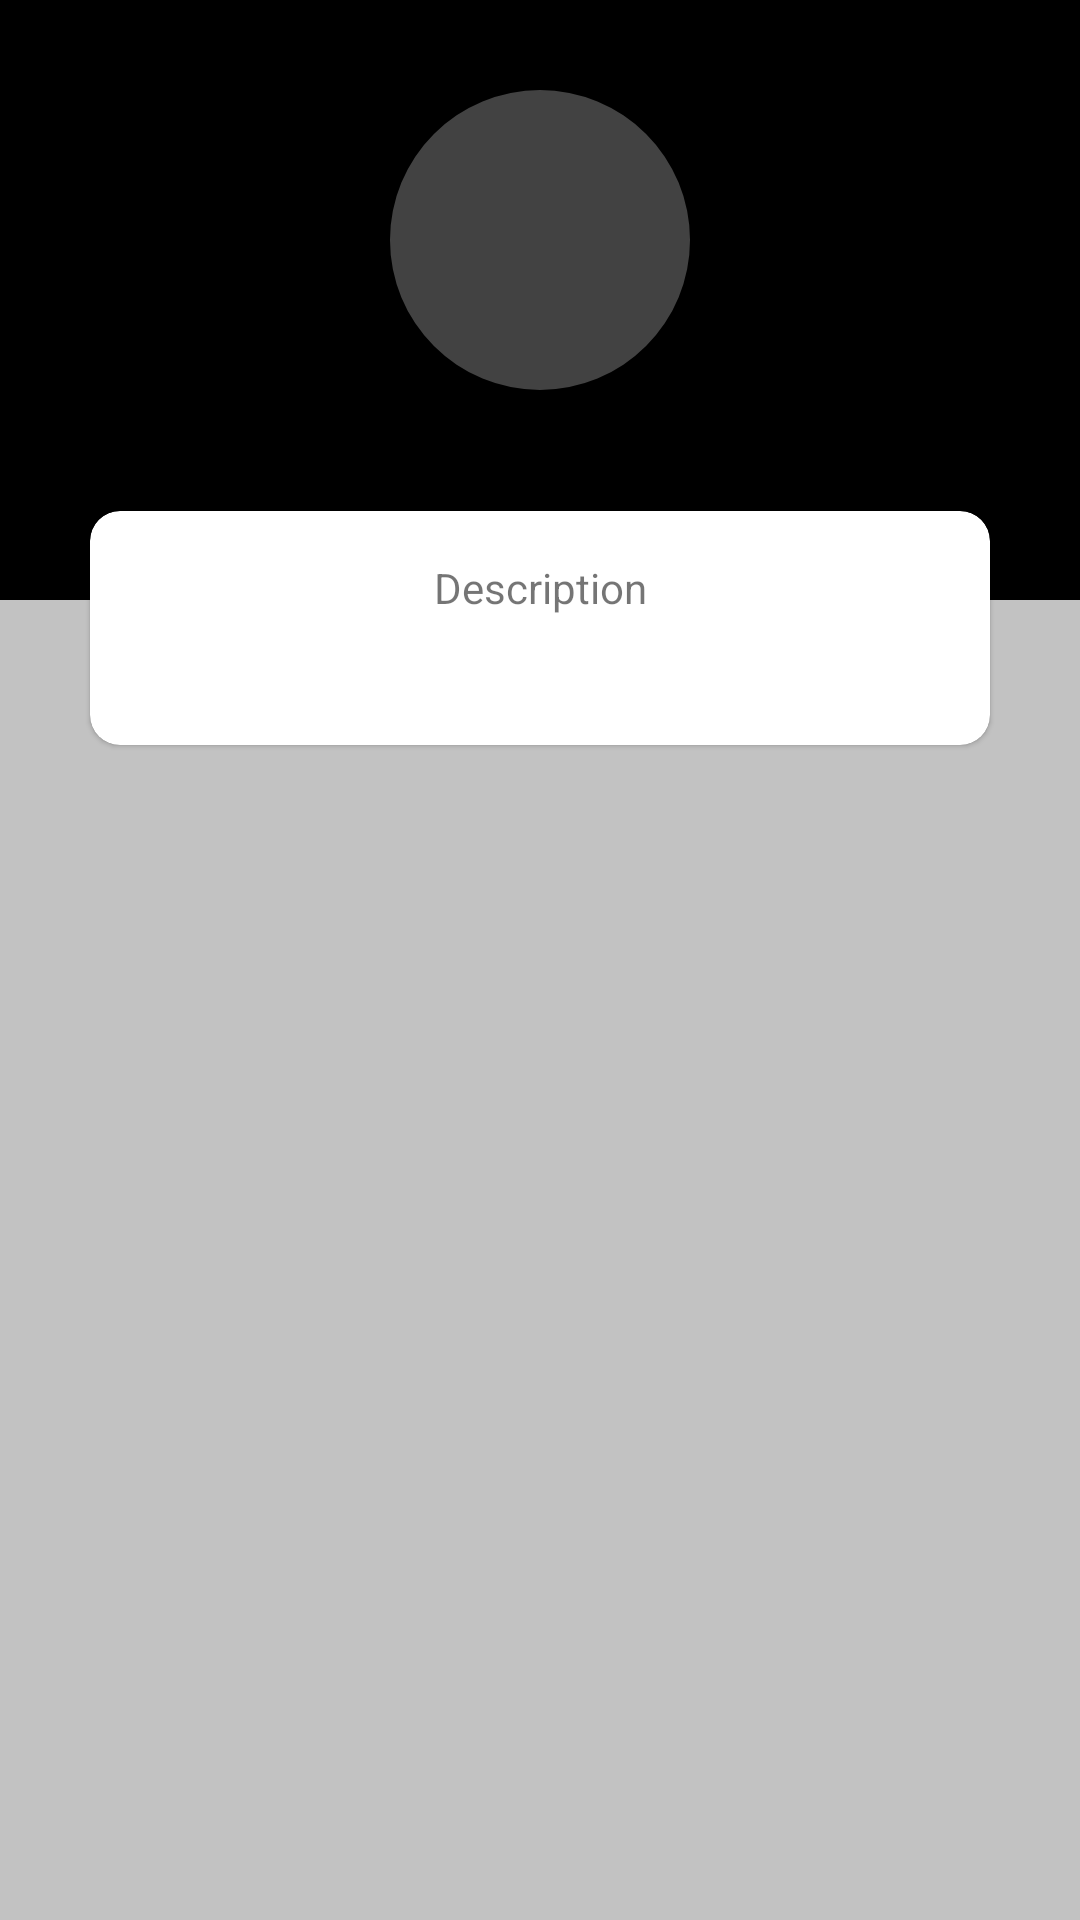

Reconstruct the res/layout file that produces this screen, plus the resources it refers to.
<!-- AndroidManifest.xml: application theme marvel_app_Theme.MarvelApplication -->
<!-- res/layout/marvel_app_fragment_character_detail.xml -->
<?xml version="1.0" encoding="utf-8"?>
<androidx.constraintlayout.widget.ConstraintLayout xmlns:android="http://schemas.android.com/apk/res/android"
    xmlns:app="http://schemas.android.com/apk/res-auto"
    xmlns:tools="http://schemas.android.com/tools"
    android:layout_width="match_parent"
    android:layout_height="match_parent"
    android:background="@color/marvel_app_shimmer"
    tools:context=".ui.characterdetail.view.CharacterDetailFragment">

    <androidx.constraintlayout.widget.ConstraintLayout
        android:id="@+id/marvel_appConstraintlayout"
        android:layout_width="match_parent"
        android:layout_height="@dimen/marvel_app_design_size_container_height"
        android:background="@color/marvel_app_black"
        app:layout_constraintEnd_toEndOf="parent"
        app:layout_constraintStart_toStartOf="parent"
        app:layout_constraintTop_toTopOf="parent">

        <com.google.android.material.imageview.ShapeableImageView
            android:id="@+id/character_detail_image"
            android:layout_width="@dimen/marvel_app_design_size_imageview_detail"
            android:layout_height="@dimen/marvel_app_design_size_imageview_detail"
            android:src="@color/cardview_dark_background"
            android:background="@drawable/avatar_generic"
            app:layout_constraintBottom_toBottomOf="parent"
            app:layout_constraintEnd_toEndOf="parent"
            app:layout_constraintStart_toStartOf="parent"
            app:layout_constraintTop_toTopOf="parent"
            app:layout_constraintVertical_bias="0.3"
            app:shapeAppearanceOverlay="@style/marvel_app_corner_radius" />

        <com.google.android.material.textview.MaterialTextView
            android:id="@+id/character_detail_title"
            android:layout_width="wrap_content"
            android:layout_height="wrap_content"
            android:layout_margin="@dimen/marvel_app_design_size_medium"
            android:maxLines="2"
            android:textSize="@dimen/marvel_app_design_size_text_big_3"
            app:layout_constraintEnd_toEndOf="@+id/character_detail_image"
            app:layout_constraintStart_toStartOf="@+id/character_detail_image"
            app:layout_constraintTop_toBottomOf="@+id/character_detail_image"
            tools:text="Title" />

    </androidx.constraintlayout.widget.ConstraintLayout>

    <com.google.android.material.card.MaterialCardView
        android:id="@+id/marvel_app_cardview_container"
        android:layout_width="@dimen/marvel_app_design_size_container_width"
        android:layout_height="wrap_content"
        android:layout_marginTop="-30dp"
        android:elevation="@dimen/marvel_app_design_size_text_medium"
        app:cardCornerRadius="@dimen/marvel_app_design_size_medium_2"
        app:layout_constraintEnd_toEndOf="parent"
        app:layout_constraintStart_toStartOf="parent"
        app:layout_constraintTop_toBottomOf="@+id/marvel_appConstraintlayout">

        <androidx.constraintlayout.widget.ConstraintLayout
            android:layout_width="match_parent"
            android:layout_height="match_parent"
            android:padding="@dimen/marvel_app_design_size_text_medium">

            <com.google.android.material.textview.MaterialTextView
                android:id="@+id/character_title_description"
                android:layout_width="match_parent"
                android:layout_height="wrap_content"
                android:layout_margin="@dimen/marvel_app_design_size_medium"
                android:maxLines="8"
                android:text="@string/marvel_app_detail_description"
                android:textAlignment="center"
                android:textSize="@dimen/marvel_app_design_size_text_big_2"
                app:layout_constraintEnd_toEndOf="parent"
                app:layout_constraintStart_toStartOf="parent"
                app:layout_constraintTop_toTopOf="parent" />

            <com.google.android.material.textview.MaterialTextView
                android:id="@+id/character_detail_description"
                android:layout_width="match_parent"
                android:layout_height="wrap_content"
                android:layout_margin="@dimen/marvel_app_design_size_medium"
                android:maxLines="8"
                android:textAlignment="center"
                android:textSize="@dimen/marvel_app_design_size_text_big_2"
                app:layout_constraintBottom_toBottomOf="parent"
                app:layout_constraintEnd_toEndOf="parent"
                app:layout_constraintStart_toStartOf="parent"
                app:layout_constraintTop_toBottomOf="@+id/character_title_description"
                app:layout_constraintVertical_bias="0.04000002"
                tools:text="text" />
        </androidx.constraintlayout.widget.ConstraintLayout>

    </com.google.android.material.card.MaterialCardView>

    <androidx.recyclerview.widget.RecyclerView
        android:id="@+id/item_detail_rv"
        android:layout_width="match_parent"
        android:layout_height="wrap_content"
        android:orientation="horizontal"
        android:visibility="gone"
        app:layout_constraintBottom_toBottomOf="parent"
        app:layout_constraintEnd_toEndOf="parent"
        app:layout_constraintStart_toStartOf="parent"
        app:layout_constraintTop_toBottomOf="@+id/marvel_app_cardview_container"
        app:layout_constraintVertical_bias="0.13999999" />


</androidx.constraintlayout.widget.ConstraintLayout>
<!-- resources referenced by this layout -->
<resources>
  <color name="marvel_app_black">#FF000000</color>
  <color name="marvel_app_shimmer">#C2C2C2</color>
  <dimen name="marvel_app_design_size_container_height">200dp</dimen>
  <dimen name="marvel_app_design_size_container_width">300dp</dimen>
  <dimen name="marvel_app_design_size_imageview_detail">100dp</dimen>
  <dimen name="marvel_app_design_size_medium">8dp</dimen>
  <dimen name="marvel_app_design_size_medium_2">10dp</dimen>
  <dimen name="marvel_app_design_size_text_big_2">14sp</dimen>
  <dimen name="marvel_app_design_size_text_big_3">16sp</dimen>
  <dimen name="marvel_app_design_size_text_medium">8sp</dimen>
  <!-- drawable avatar_generic: png bitmap (drawable-v24, 2663 bytes) -->
  <string name="marvel_app_detail_description">Description</string>
  <style name="marvel_app_corner_radius">
          <item name="cornerSize">50%</item>
      </style>
  <style name="marvel_app_Theme.MarvelApplication" parent="Theme.MaterialComponents.DayNight.NoActionBar">
          
          <item name="colorPrimary">@color/marvel_app_purple_500</item>
          <item name="colorPrimaryVariant">@color/marvel_app_purple_700</item>
          <item name="colorOnPrimary">@color/marvel_app_white</item>
          
          <item name="colorSecondary">@color/marvel_app_teal_200</item>
          <item name="colorSecondaryVariant">@color/marvel_app_teal_700</item>
          <item name="colorOnSecondary">@color/marvel_app_black</item>
          
          <item name="android:statusBarColor" tools:targetApi="l">?attr/colorPrimaryVariant</item>
          
      </style>
  <color name="marvel_app_purple_500">#FF6200EE</color>
  <color name="marvel_app_purple_700">#FF3700B3</color>
  <color name="marvel_app_white">#FFFFFFFF</color>
  <color name="marvel_app_teal_200">#FF03DAC5</color>
  <color name="marvel_app_teal_700">#FF018786</color>
</resources>
